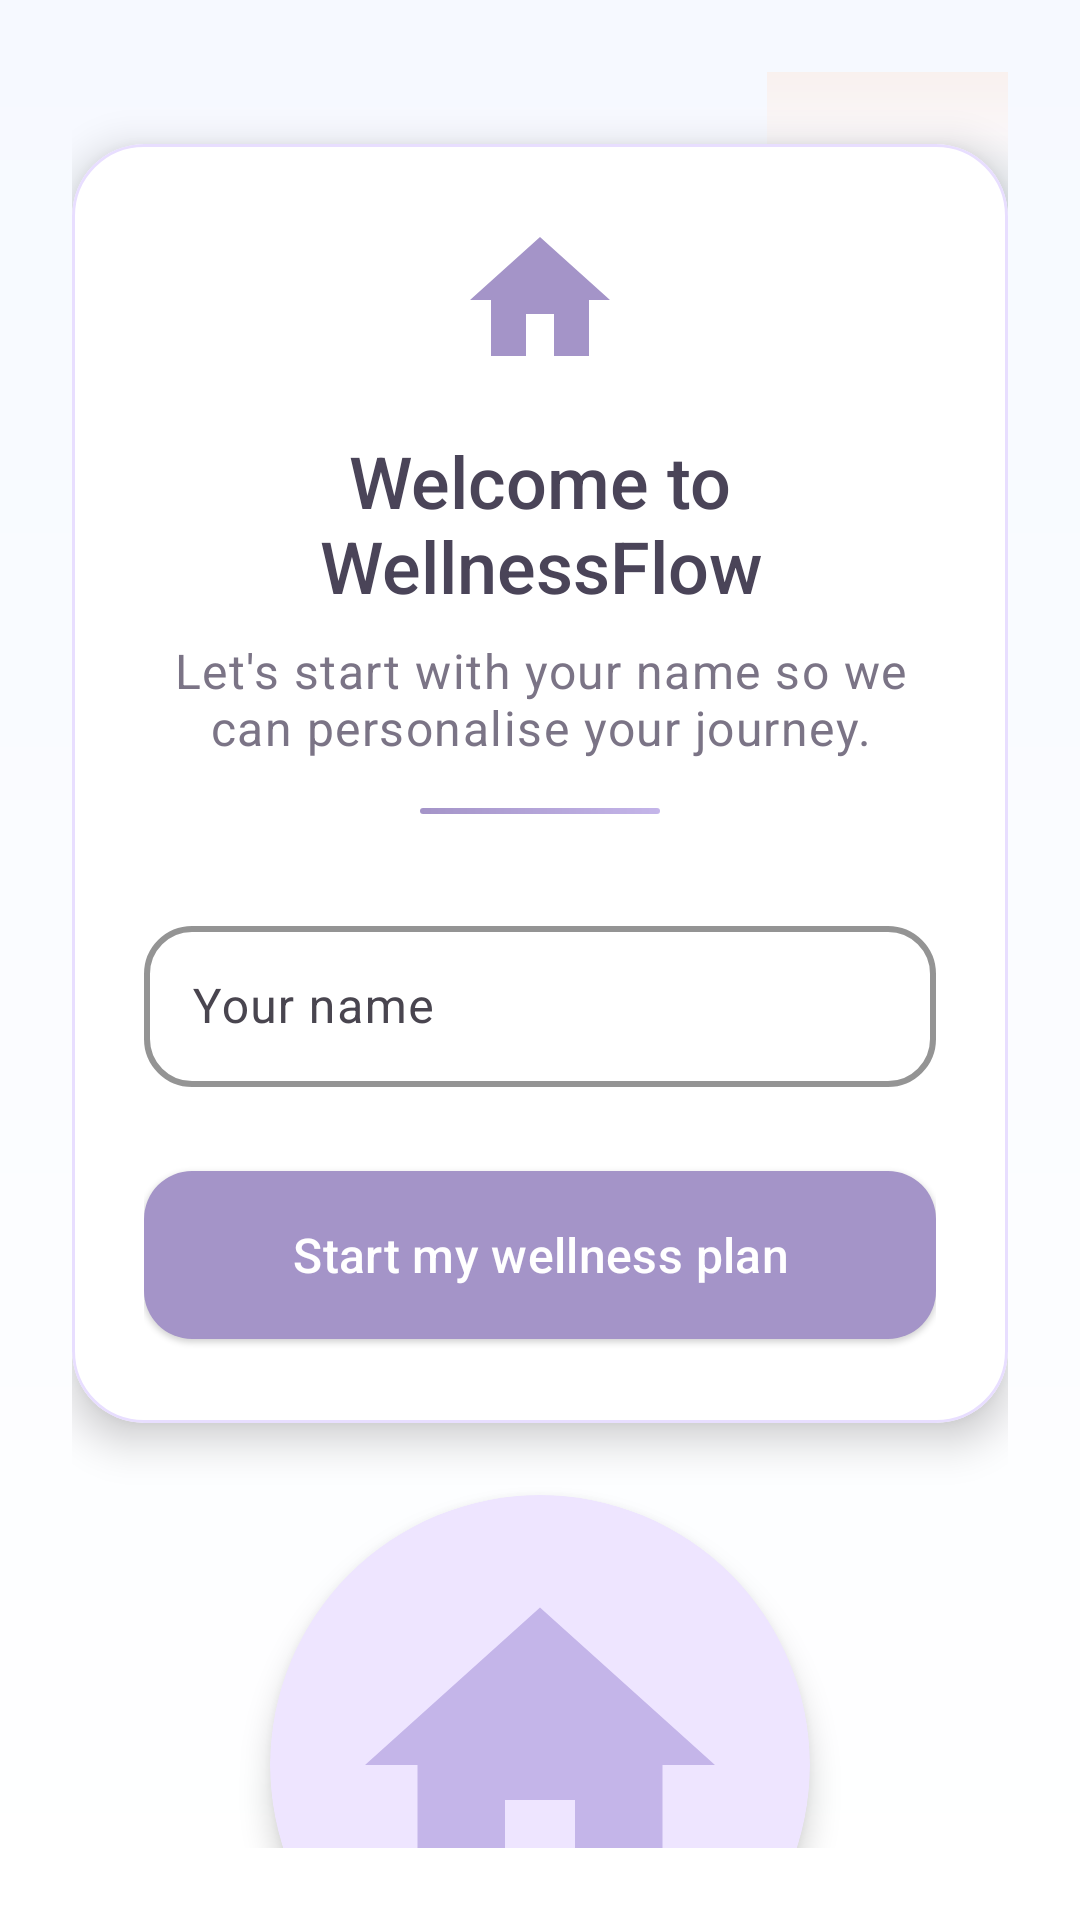

The Android layout XML behind this screen, and the referenced resources:
<!-- AndroidManifest.xml: activity theme Theme.WellnessFlow -->
<!-- res/layout/activity_onboarding.xml -->
<?xml version="1.0" encoding="utf-8"?>
<androidx.constraintlayout.widget.ConstraintLayout xmlns:android="http://schemas.android.com/apk/res/android"
    xmlns:app="http://schemas.android.com/apk/res-auto"
    xmlns:tools="http://schemas.android.com/tools"
    android:layout_width="match_parent"
    android:layout_height="match_parent"
    android:background="@drawable/bg_surface_gradient"
    android:padding="@dimen/spacing_lg"
    tools:context=".ui.onboarding.OnboardingActivity">

    
    <View
        android:id="@+id/decorative_circle_top"
        android:layout_width="120dp"
        android:layout_height="120dp"
        android:layout_marginTop="-40dp"
        android:layout_marginEnd="-40dp"
        android:background="@drawable/bg_home_day_card"
        android:alpha="0.4"
        app:layout_constraintTop_toTopOf="parent"
        app:layout_constraintEnd_toEndOf="parent" />

    <View
        android:id="@+id/decorative_circle_bottom"
        android:layout_width="100dp"
        android:layout_height="100dp"
        android:layout_marginStart="-30dp"
        android:layout_marginBottom="100dp"
        android:background="@drawable/circle_decorative_sky"
        android:alpha="0.3"
        app:layout_constraintBottom_toBottomOf="parent"
        app:layout_constraintStart_toStartOf="parent" />

    <com.google.android.material.card.MaterialCardView
        android:id="@+id/onboarding_card"
        style="@style/Widget.WellnessFlow.Card"
        android:layout_width="0dp"
        android:layout_height="wrap_content"
        android:layout_marginTop="@dimen/spacing_lg"
        app:cardBackgroundColor="@color/surface_card"
        app:cardCornerRadius="24dp"
        app:cardElevation="8dp"
        app:strokeWidth="1dp"
        app:strokeColor="@color/divider_light"
        app:layout_constraintEnd_toEndOf="parent"
        app:layout_constraintStart_toStartOf="parent"
        app:layout_constraintTop_toTopOf="parent">

        <LinearLayout
            android:layout_width="match_parent"
            android:layout_height="wrap_content"
            android:orientation="vertical"
            android:padding="@dimen/spacing_lg">

            
            <ImageView
                android:layout_width="56dp"
                android:layout_height="56dp"
                android:layout_gravity="center_horizontal"
                android:layout_marginBottom="@dimen/spacing_md"
                android:src="@drawable/ic_home"
                android:contentDescription="@string/onboarding_illustration_cd"
                app:tint="@color/primary_blue" />

            <TextView
                android:id="@+id/onboarding_title"
                android:layout_width="match_parent"
                android:layout_height="wrap_content"
                android:text="@string/onboarding_title"
                android:textAlignment="center"
                android:textAppearance="@style/TextAppearance.Material3.HeadlineSmall"
                android:textColor="@color/text_primary"
                android:fontFamily="sans-serif-medium" />

            <TextView
                android:id="@+id/onboarding_subtitle"
                android:layout_width="match_parent"
                android:layout_height="wrap_content"
                android:layout_marginTop="@dimen/spacing_sm"
                android:text="@string/onboarding_subtitle"
                android:textAlignment="center"
                android:textAppearance="@style/TextAppearance.Material3.BodyLarge"
                android:textColor="@color/text_secondary" />

            
            <View
                android:layout_width="80dp"
                android:layout_height="2dp"
                android:layout_gravity="center_horizontal"
                android:layout_marginTop="@dimen/spacing_md"
                android:layout_marginBottom="@dimen/spacing_md"
                android:background="@drawable/gradient_divider" />

            <com.google.android.material.textfield.TextInputLayout
                android:id="@+id/onboarding_name_layout"
                style="@style/Widget.Material3.TextInputLayout.OutlinedBox"
                android:layout_width="match_parent"
                android:layout_height="wrap_content"
                android:layout_marginTop="@dimen/spacing_md"
                android:hint="@string/onboarding_name_hint"
                app:boxStrokeColor="@color/primary_blue"
                app:boxStrokeWidth="2dp"
                app:boxCornerRadiusTopStart="16dp"
                app:boxCornerRadiusTopEnd="16dp"
                app:boxCornerRadiusBottomStart="16dp"
                app:boxCornerRadiusBottomEnd="16dp"
                app:hintTextColor="@color/text_secondary"
                app:startIconDrawable="@drawable/ic_person"
                app:startIconTint="@color/primary_blue">

                <com.google.android.material.textfield.TextInputEditText
                    android:id="@+id/onboarding_name_input"
                    android:layout_width="match_parent"
                    android:layout_height="wrap_content"
                    android:imeOptions="actionDone"
                    android:inputType="textPersonName"
                    android:maxLines="1"
                    android:textColor="@color/text_primary"
                    android:paddingVertical="16dp"
                    tools:text="Sam" />
            </com.google.android.material.textfield.TextInputLayout>

            <com.google.android.material.button.MaterialButton
                android:id="@+id/onboarding_continue"
                style="@style/Widget.Material3.Button.ElevatedButton"
                android:layout_width="match_parent"
                android:layout_height="64dp"
                android:layout_marginTop="@dimen/spacing_lg"
                android:text="@string/onboarding_cta"
                android:textSize="16sp"
                android:fontFamily="sans-serif-medium"
                app:backgroundTint="@color/primary_blue"
                app:cornerRadius="16dp"
                app:elevation="4dp"
                app:icon="@drawable/ic_arrow_forward"
                app:iconGravity="end"
                app:iconTint="@android:color/white"
                android:textColor="@android:color/white" />
        </LinearLayout>
    </com.google.android.material.card.MaterialCardView>

    
    <com.google.android.material.card.MaterialCardView
        android:id="@+id/illustration_container"
        android:layout_width="180dp"
        android:layout_height="180dp"
        android:layout_marginTop="@dimen/spacing_lg"
        app:cardBackgroundColor="@color/surface_card_tint"
        app:cardCornerRadius="90dp"
        app:cardElevation="6dp"
        app:strokeWidth="0dp"
        app:layout_constraintEnd_toEndOf="parent"
        app:layout_constraintStart_toStartOf="parent"
        app:layout_constraintTop_toBottomOf="@id/onboarding_card">

        <ImageView
            android:id="@+id/onboarding_illustration"
            android:layout_width="140dp"
            android:layout_height="140dp"
            android:layout_gravity="center"
            android:contentDescription="@string/onboarding_illustration_cd"
            android:src="@drawable/ic_home"
            app:tint="@color/accent_lilac" />
    </com.google.android.material.card.MaterialCardView>

    
    <ImageView
        android:layout_width="40dp"
        android:layout_height="40dp"
        android:src="@drawable/dots_pattern"
        android:alpha="0.2"
        android:layout_marginTop="24dp"
        android:layout_marginStart="24dp"
        app:tint="@color/accent_peach"
        android:contentDescription="@null"
        app:layout_constraintStart_toStartOf="parent"
        app:layout_constraintTop_toBottomOf="@id/illustration_container" />

</androidx.constraintlayout.widget.ConstraintLayout>
<!-- resources referenced by this layout -->
<resources>
  <color name="accent_lilac">#C4B5E9</color>
  <color name="accent_peach">#FFC8A8</color>
  <color name="divider_light">#E8DEFF</color>
  <color name="primary_blue">#A494C8</color>
  <color name="surface_card">#FFFFFFFF</color>
  <color name="surface_card_tint">#EEE5FF</color>
  <color name="text_primary">#4A4458</color>
  <color name="text_secondary">#7B7486</color>
  <dimen name="spacing_lg">24dp</dimen>
  <dimen name="spacing_md">16dp</dimen>
  <dimen name="spacing_sm">8dp</dimen>
  <!-- drawable bg_home_day_card (drawable) -->
  <?xml version="1.0" encoding="utf-8"?>
  <shape xmlns:android="http://schemas.android.com/apk/res/android">
      <gradient
          android:angle="125"
          android:centerColor="@color/gradient_middle"
          android:endColor="@color/accent_sky"
          android:startColor="@color/accent_peach"
          android:type="linear" />
      <corners android:radius="28dp" />
  </shape>
  <!-- drawable bg_surface_gradient (drawable) -->
  <shape xmlns:android="http://schemas.android.com/apk/res/android">
      <gradient
          android:startColor="#F6F9FF"
          android:endColor="#FFFFFFFF"
          android:angle="270" />
  </shape>
  <!-- drawable gradient_divider (drawable) -->
  <?xml version="1.0" encoding="utf-8"?>
  <shape xmlns:android="http://schemas.android.com/apk/res/android">
      <gradient
          android:angle="0"
          android:startColor="@color/primary_blue"
          android:endColor="@color/accent_lilac"
          android:type="linear" />
      <corners android:radius="2dp" />
  </shape>
  <!-- drawable ic_home (drawable) -->
  <vector xmlns:android="http://schemas.android.com/apk/res/android"
      android:width="24dp"
      android:height="24dp"
      android:viewportWidth="24"
      android:viewportHeight="24">
      <path
          android:fillColor="@color/black"
          android:pathData="M10,20v-6h4v6h5v-8h3L12,3 2,12h3v8h5z" />
  </vector>
  <string name="onboarding_cta">Start my wellness plan</string>
  <string name="onboarding_illustration_cd">Wellness illustration</string>
  <string name="onboarding_name_hint">Your name</string>
  <string name="onboarding_subtitle">Let\'s start with your name so we can personalise your journey.</string>
  <string name="onboarding_title">Welcome to WellnessFlow</string>
  <style name="Widget.WellnessFlow.Card" parent="Widget.Material3.CardView.Elevated">
          <item name="cardBackgroundColor">@color/surface_card</item>
          <item name="cardElevation">4dp</item>
          <item name="shapeAppearance">@style/ShapeAppearance.Material3.Corner.Large</item>
          <item name="strokeColor">@color/surface_card_tint</item>
          <item name="strokeWidth">1dp</item>
      </style>
  <style name="Theme.WellnessFlow" parent="Base.Theme.WellnessFlow" />
  <color name="gradient_middle">#FFF5F0</color>
  <color name="accent_sky">#A8D0E6</color>
  <color name="black">#FF000000</color>
  <style name="Base.Theme.WellnessFlow" parent="Theme.Material3.DayNight.NoActionBar">
          <item name="colorPrimary">@color/accent_indigo</item>
          <item name="colorSecondary">@color/secondary_mint</item>
          <item name="colorTertiary">@color/accent_salmon</item>
          <item name="android:windowBackground">@drawable/bg_surface_gradient</item>
          <item name="android:statusBarColor">@android:color/transparent</item>
          <item name="android:windowLightStatusBar" tools:targetApi="23">true</item>
          <item name="android:navigationBarColor">@android:color/transparent</item>
          <item name="android:windowLightNavigationBar" tools:targetApi="27">true</item>
      </style>
  <color name="accent_indigo">#8B8FD8</color>
  <color name="secondary_mint">#95C9AA</color>
  <color name="accent_salmon">#FFA495</color>
</resources>
